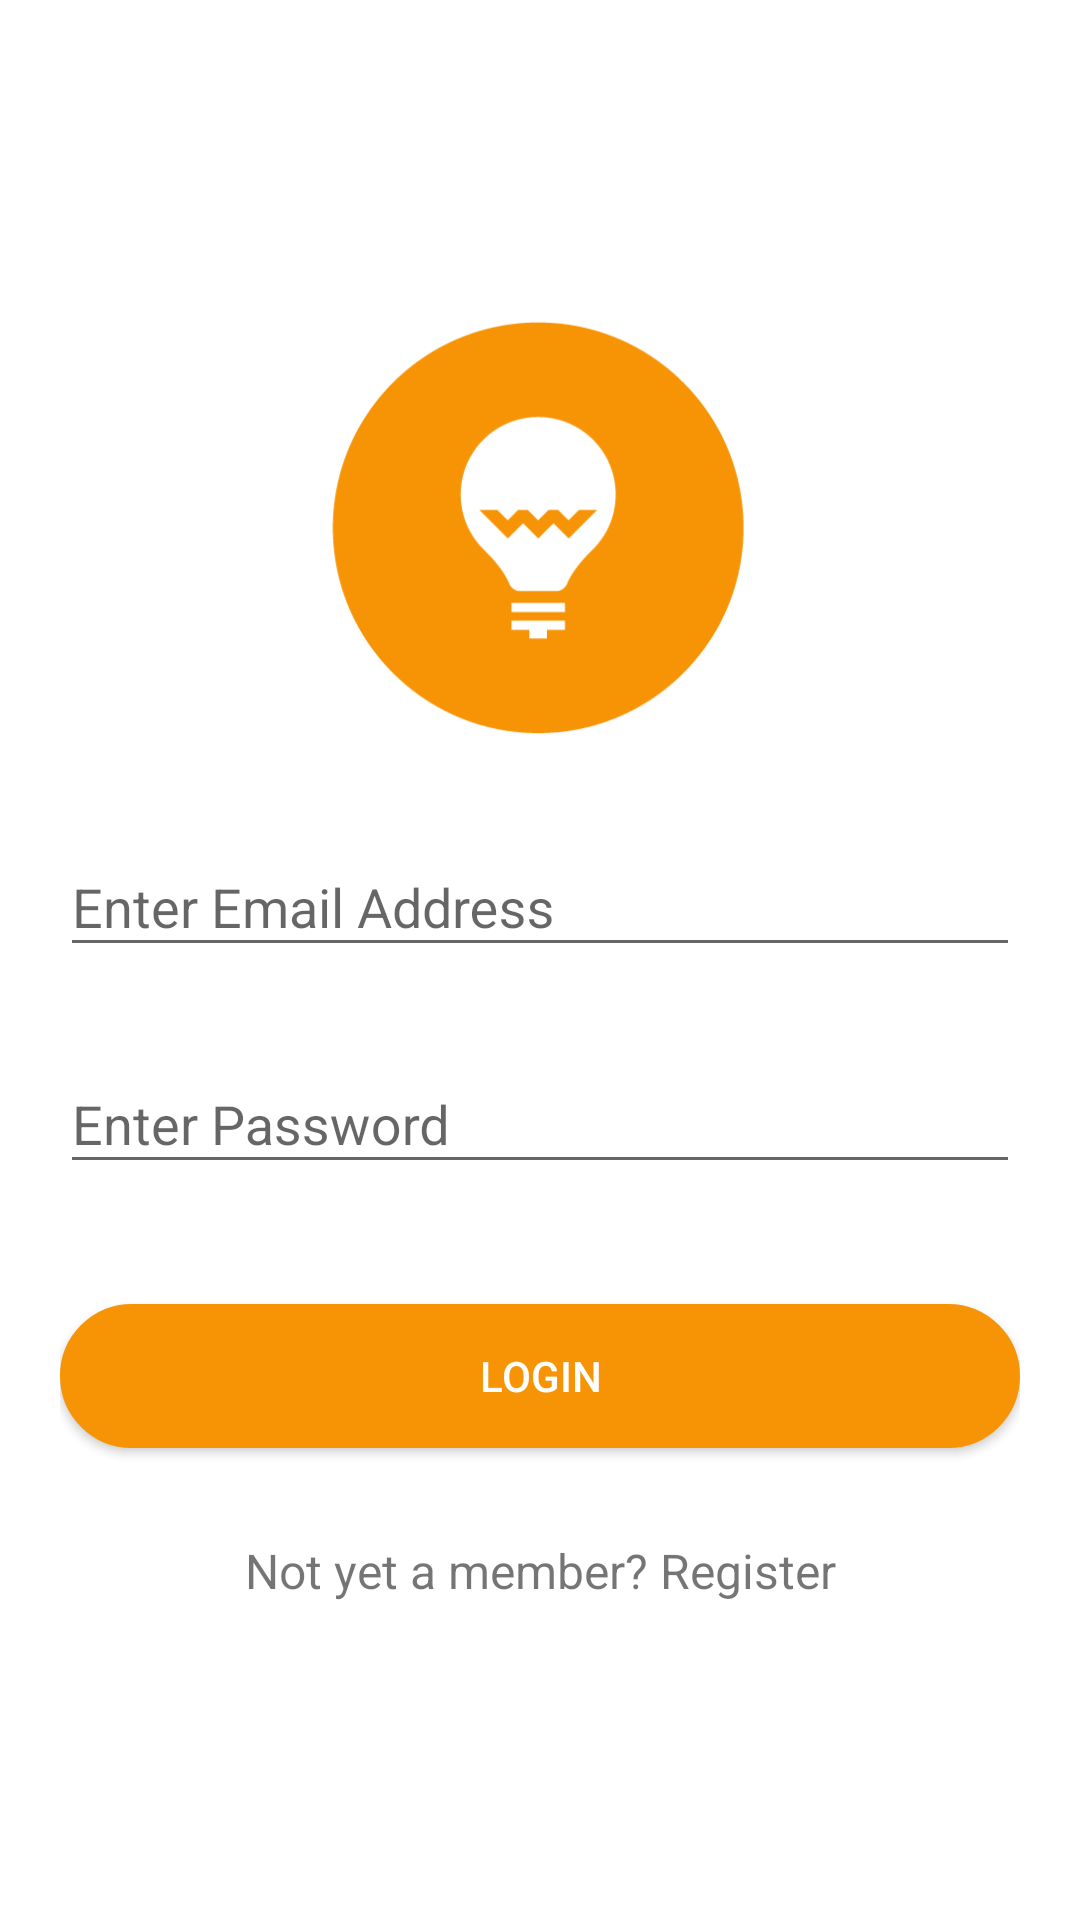

Produce the Android XML layout that renders to this screen, including the resource entries it uses.
<!-- AndroidManifest.xml: application theme AppTheme -->
<!-- res/layout/activity_login.xml -->
<android.support.v4.widget.NestedScrollView xmlns:android="http://schemas.android.com/apk/res/android"
    xmlns:tools="http://schemas.android.com/tools"
    android:id="@+id/nestedScrollView"
    android:layout_width="match_parent"
    android:layout_height="match_parent"
    android:background="#fff"
    android:paddingBottom="20dp"
    android:paddingLeft="20dp"
    android:paddingRight="20dp"
    tools:context=".signup.SignUpActivity"
    >

    <android.support.v7.widget.LinearLayoutCompat
        android:layout_width="match_parent"
        android:layout_height="match_parent"
        android:orientation="vertical"
        android:paddingTop="100dp">

        <ImageView
            android:layout_width="wrap_content"
            android:layout_height="150dp"
            android:src="@drawable/logo"
            android:contentDescription="@string/image_description"/>


        <android.support.design.widget.TextInputLayout
            android:id="@+id/textInputLayoutEmail"
            android:layout_width="match_parent"
            android:layout_height="wrap_content"
            android:layout_marginTop="20dp">

            <android.support.design.widget.TextInputEditText
                android:id="@+id/textInputEditTextEmail"
                android:layout_width="match_parent"
                android:layout_height="wrap_content"
                android:hint="@string/hint_email"
                android:inputType="text"
                android:maxLines="1"
                android:textColor="@color/colorPrimary" />
        </android.support.design.widget.TextInputLayout>

        <android.support.design.widget.TextInputLayout
            android:id="@+id/textInputLayoutPassword"
            android:layout_width="match_parent"
            android:layout_height="wrap_content"
            android:layout_marginTop="20dp">

            <android.support.design.widget.TextInputEditText
                android:id="@+id/textInputEditTextPassword"
                android:layout_width="match_parent"
                android:layout_height="wrap_content"
                android:hint="@string/hint_password"
                android:inputType="textPassword"
                android:maxLines="1"
                android:textColor="@color/colorPrimary" />
        </android.support.design.widget.TextInputLayout>

        <android.support.v7.widget.AppCompatButton
            android:id="@+id/appCompatButtonRegister"
            android:layout_width="match_parent"
            android:layout_height="wrap_content"
            android:layout_marginTop="40dp"
            android:textColor="#Fff"
            android:background="@drawable/rounded_button_filled"
            android:text="@string/text_login" />

        <android.support.v7.widget.AppCompatTextView
            android:id="@+id/appCompatTextViewLoginLink"
            android:layout_width="fill_parent"
            android:layout_height="wrap_content"
            android:layout_marginTop="30dp"
            android:gravity="center"
            android:text="Not yet a member? Register"
            android:textSize="16dp" />
    </android.support.v7.widget.LinearLayoutCompat>
</android.support.v4.widget.NestedScrollView>
<!-- resources referenced by this layout -->
<resources>
  <color name="colorPrimary">#F79405</color>
  <!-- drawable logo: png bitmap (drawable, 11505 bytes) -->
  <!-- drawable rounded_button_filled (drawable-v24) -->
  <?xml version="1.0" encoding="utf-8"?>
  <shape xmlns:android="http://schemas.android.com/apk/res/android">
      <corners android:radius="30dp" />
      <stroke android:width="5dp" android:color="@color/colorPrimary"/>
      <solid android:color="@color/colorPrimary"/>
  </shape>
  <string name="hint_email">Enter Email Address</string>
  <string name="hint_password">Enter Password</string>
  <string name="image_description"> Image Description</string>
  <string name="text_login">Login</string>
  <style name="AppTheme" parent="Base.Theme.AppCompat.Light.DarkActionBar">
          
          <item name="colorPrimary">@color/colorPrimary</item>
          <item name="colorPrimaryDark">@color/colorPrimaryDark</item>
          <item name="colorAccent">@color/colorAccent</item>
      </style>
  <color name="colorPrimaryDark">#F79405</color>
  <color name="colorAccent">#F79405</color>
</resources>
